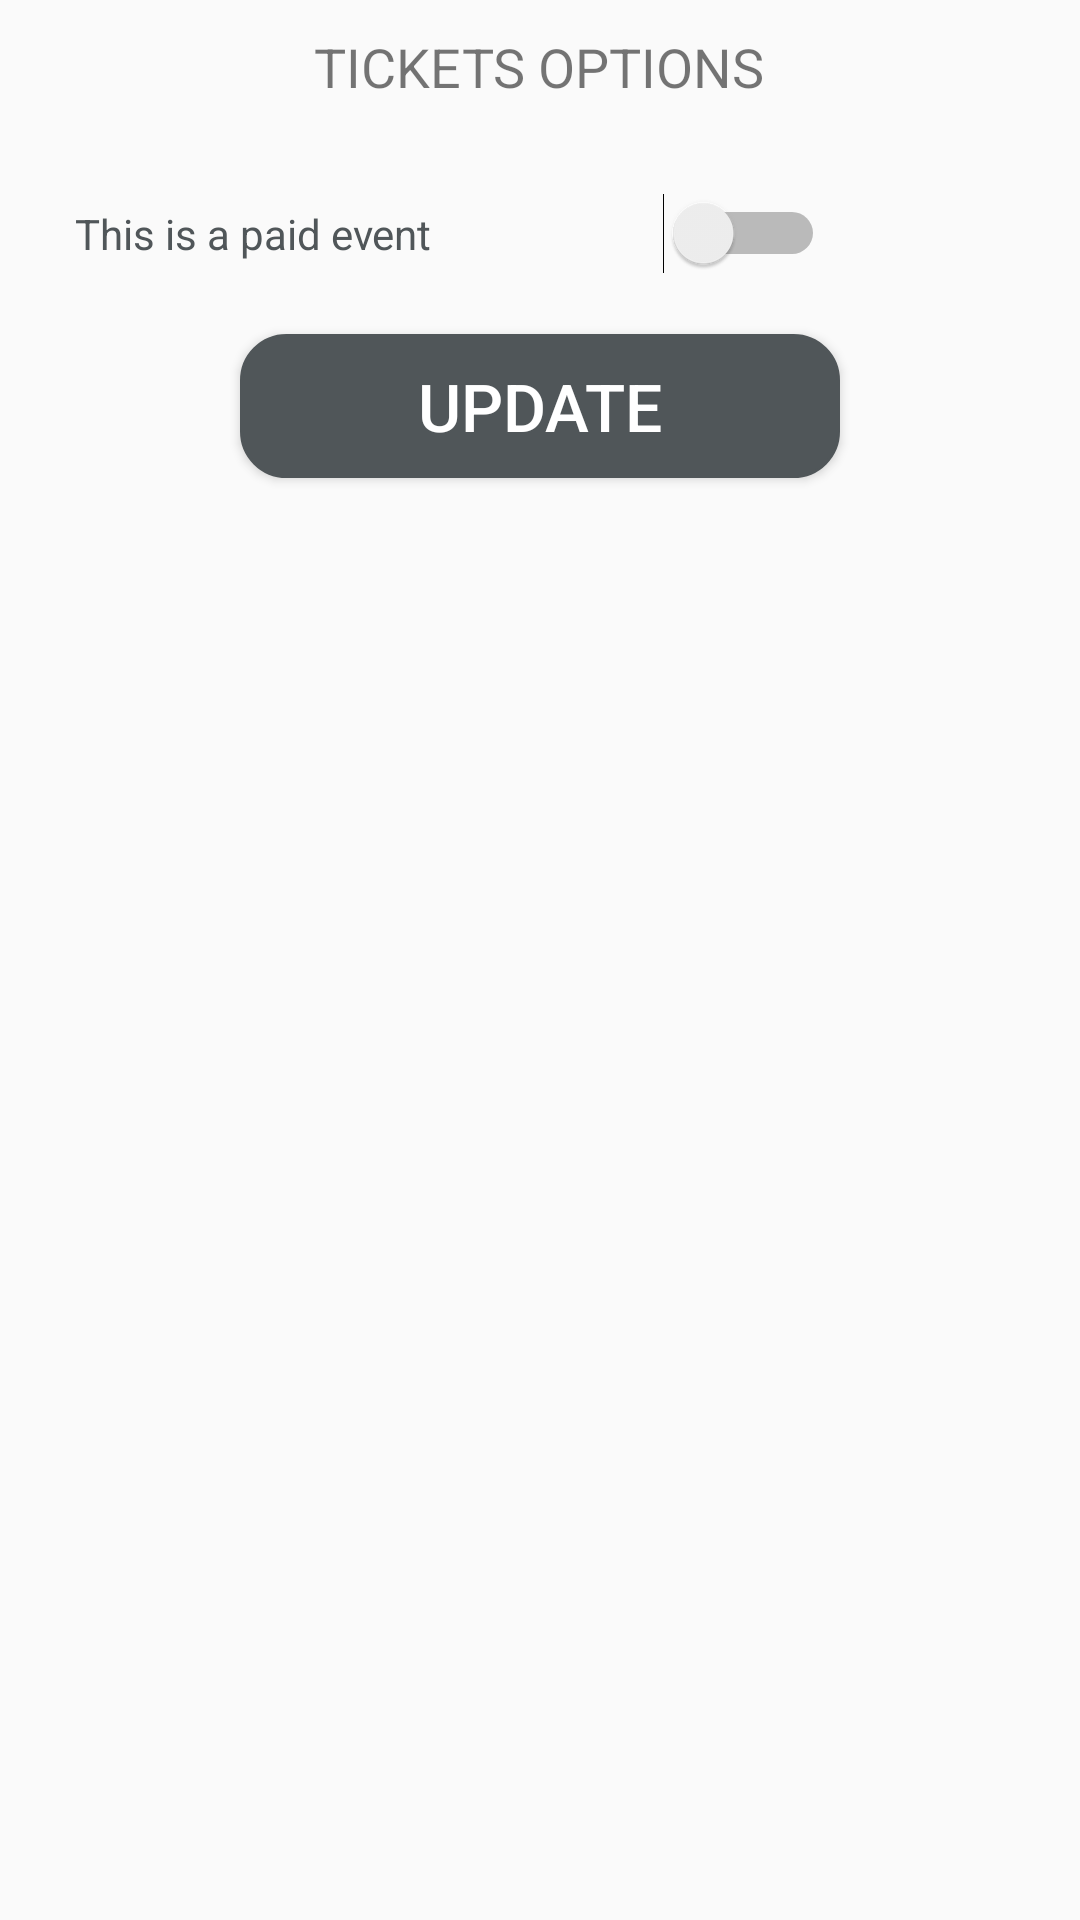

Android layout source for this screen:
<!-- AndroidManifest.xml: application theme AppTheme -->
<!-- res/layout/dialog_update_vibe_tickets.xml -->
<?xml version="1.0" encoding="utf-8"?>
<LinearLayout xmlns:android="http://schemas.android.com/apk/res/android"
    xmlns:tools="http://schemas.android.com/tools"
    android:orientation="vertical" android:layout_width="match_parent"
    android:layout_height="wrap_content">

    <TextView
        android:layout_margin="10dp"
        android:text="TICKETS OPTIONS"
        android:textSize="18sp"
        fontPath="bold.ttf"
        android:layout_gravity="center_horizontal"
        android:layout_width="wrap_content"
        android:layout_height="wrap_content"
        tools:ignore="MissingPrefix" />

    <Switch
        android:textColor="@color/colorTextButton"
        android:layout_marginStart="25dp"
        android:layout_marginTop="20dp"
        android:id="@+id/dialog_update_vibe_tickets_swTicket"
        android:layout_width="250dp"
        android:layout_height="wrap_content"
        android:text="This is a paid event" />


    <CheckBox
        android:visibility="gone"
        android:id="@+id/dialog_update_vibe_tickets_cbStandard"
        android:layout_marginTop="10dp"
        android:layout_marginStart="25dp"
        android:text="Standard Ticket"
        android:layout_width="wrap_content"
        android:layout_height="wrap_content" />

    <EditText
        android:drawableStart="@drawable/icon_rand"
        android:drawablePadding="5dp"
        android:visibility="gone"
        android:id="@+id/dialog_update_vibe_tickets_etStandard"
        android:inputType="numberDecimal"
        android:layout_marginStart="25dp"
        android:maxLength="7"
        android:layout_width="100dp"
        android:layout_height="wrap_content" />

    <CheckBox
        android:visibility="gone"
        android:id="@+id/dialog_update_vibe_tickets_cbEarlyBird"
        android:layout_marginTop="10dp"
        android:text="Early Bird Ticket"
        android:layout_marginStart="25dp"
        android:layout_width="wrap_content"
        android:layout_height="wrap_content" />
    <EditText
        android:drawableStart="@drawable/icon_rand"
        android:drawablePadding="5dp"
        android:visibility="gone"
        android:id="@+id/dialog_update_vibe_tickets_etEarlyBird"
        android:inputType="numberDecimal"
        android:layout_marginStart="25dp"
        android:maxLength="7"
        android:layout_width="100dp"
        android:layout_height="wrap_content" />


    <CheckBox
        android:visibility="gone"
        android:id="@+id/dialog_update_vibe_tickets_cbVip"
        android:layout_marginTop="10dp"
        android:text="VIP Ticket"
        android:layout_marginStart="25dp"
        android:layout_width="wrap_content"
        android:layout_height="wrap_content" />
    <EditText
        android:drawableStart="@drawable/icon_rand"
        android:drawablePadding="5dp"
        android:visibility="gone"
        android:id="@+id/dialog_update_vibe_tickets_etVip"
        android:inputType="numberDecimal"
        android:layout_marginStart="25dp"
        android:maxLength="7"
        android:layout_width="100dp"
        android:layout_height="wrap_content" />

    <CheckBox
        android:visibility="gone"
        android:id="@+id/dialog_update_vibe_tickets_cbGroup"
        android:layout_marginTop="10dp"
        android:layout_marginStart="25dp"
        android:text="Group Ticket"
        android:layout_width="wrap_content"
        android:layout_height="wrap_content" />
    <EditText
        android:drawableStart="@drawable/icon_rand"
        android:drawablePadding="5dp"
        android:visibility="gone"
        android:id="@+id/dialog_update_vibe_tickets_etGroup"
        android:layout_marginStart="25dp"
        android:inputType="numberDecimal"
        android:maxLength="7"
        android:layout_width="100dp"
        android:layout_height="wrap_content" />


    <Button
        android:id="@+id/dialog_update_vibe_tickets_btnUpdate"
        android:layout_marginTop="20dp"
        android:layout_marginBottom="20dp"
        android:layout_gravity="center_horizontal"
        android:text="Update"
        android:textColor="#fff"
        android:textSize="22sp"
        android:background="@drawable/round_button_border"
        android:layout_width="200dp"
        android:layout_height="wrap_content" />

</LinearLayout>
<!-- resources referenced by this layout -->
<resources>
  <color name="colorTextButton">#505659</color>
  <!-- drawable icon_rand: png bitmap (drawable-hdpi, 488 bytes) -->
  <!-- drawable round_button_border (drawable) -->
  <shape xmlns:android="http://schemas.android.com/apk/res/android" android:shape="rectangle">
      <stroke
          android:width="1dp"
          android:color="@color/colorTextButton" />
      <solid
          android:color="@color/colorTextButton" />
      <corners android:radius="15dp" />
  </shape>
  <style name="AppTheme" parent="Theme.AppCompat.Light.NoActionBar">
          <item name="drawerArrowStyle">@style/DrawerArrowStyle</item>
          <item name="colorPrimary">@color/colorPrimary</item>
          <item name="colorPrimaryDark">@color/colorPrimaryDark</item>
          <item name="colorAccent">@color/colorAccent</item>
      </style>
  <style name="DrawerArrowStyle" parent="Widget.AppCompat.DrawerArrowToggle">
          <item name="spinBars">true</item>
          <item name="color">@android:color/white</item>
      </style>
  <color name="colorPrimary">#00ff97</color>
  <color name="colorPrimaryDark">#00fff2</color>
  <color name="colorAccent">#505659</color>
</resources>
